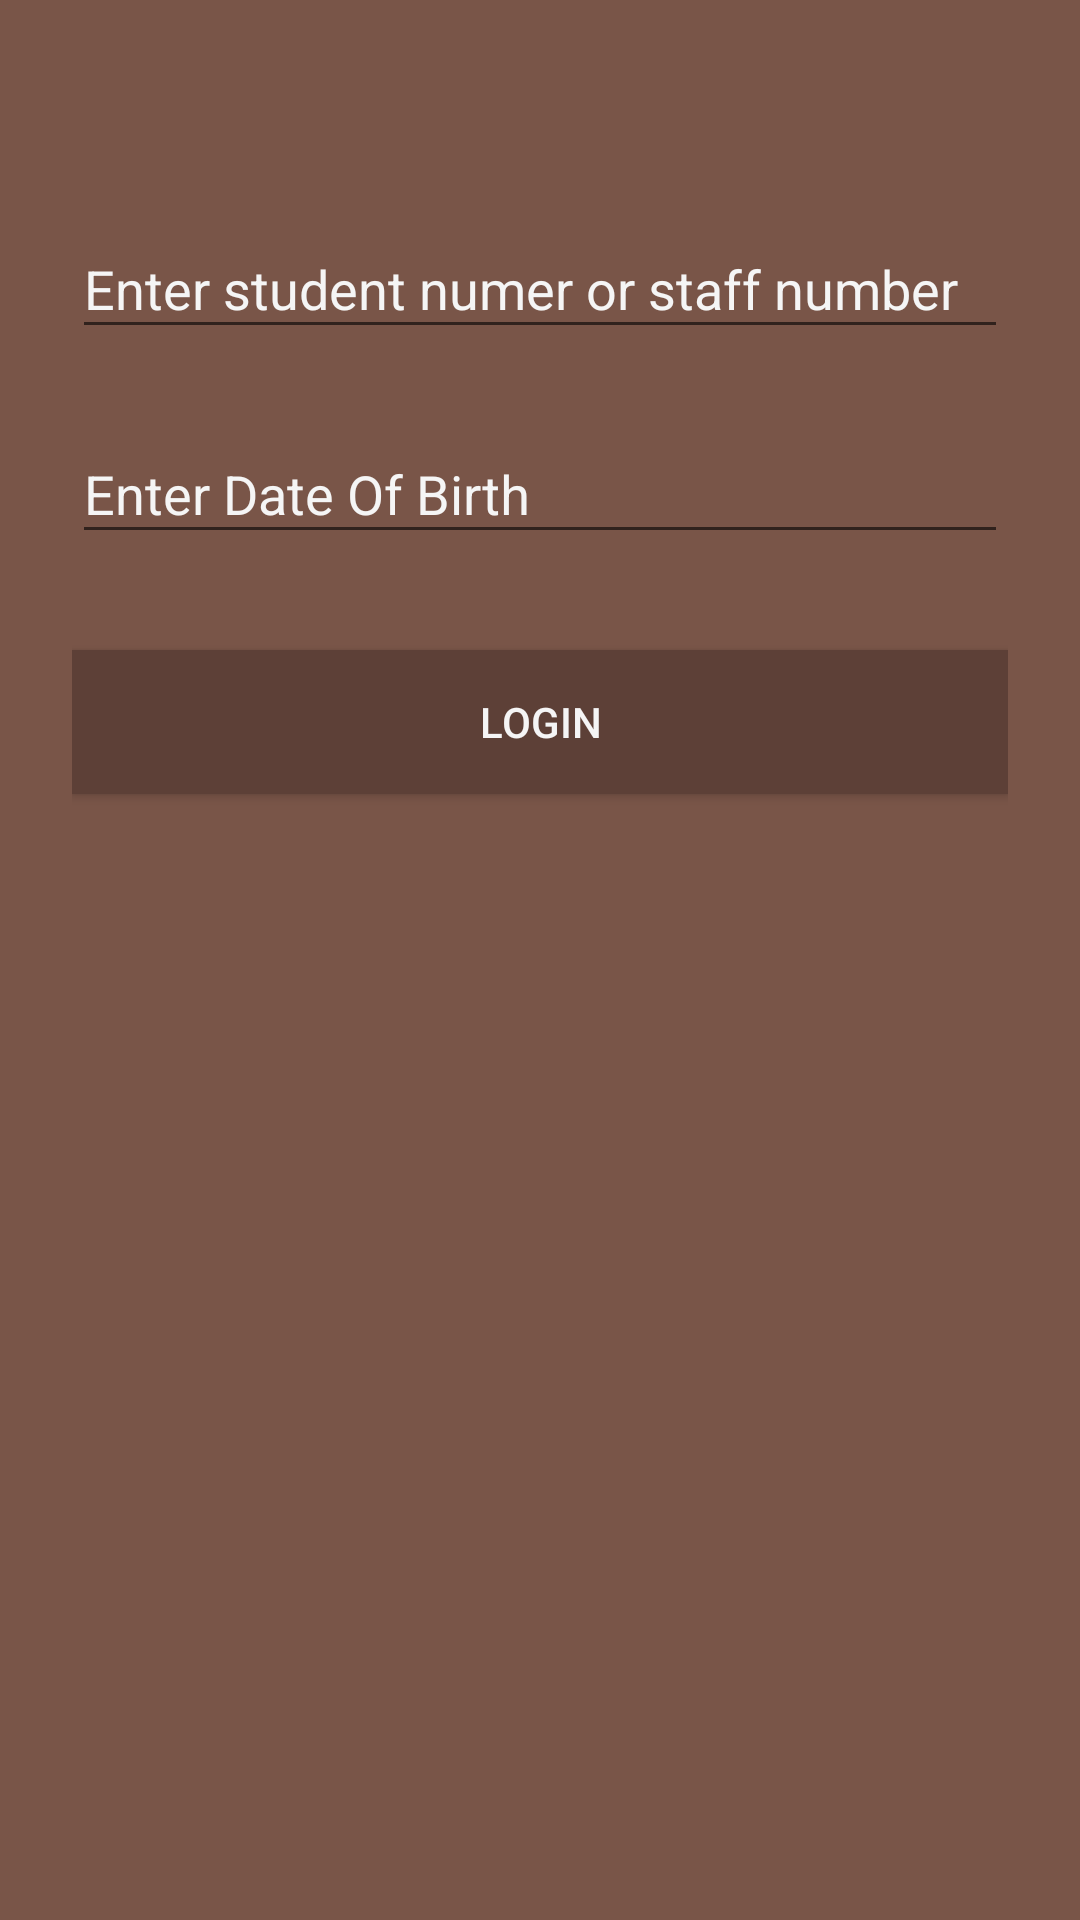

Write the Android layout XML for this screen, with the resource values it uses.
<!-- AndroidManifest.xml: application theme AppTheme -->
<!-- res/layout/activity_login.xml -->
<?xml version="1.0" encoding="utf-8"?>
<ScrollView xmlns:android="http://schemas.android.com/apk/res/android"
    android:layout_width="match_parent"
    android:layout_height="match_parent"
    android:fitsSystemWindows="true"
    android:background="@color/colorPrimary">

    <LinearLayout
        android:orientation="vertical"
        android:layout_width="match_parent"
        android:layout_height="wrap_content"
        android:paddingTop="56dp"
        android:paddingLeft="24dp"
        android:paddingRight="24dp"
        android:weightSum="1">
        
        
        <android.support.design.widget.TextInputLayout
            android:layout_width="match_parent"
            android:layout_height="wrap_content"
            android:layout_marginTop="8dp"
            android:layout_marginBottom="8dp"
            android:textColor="@color/window_background"
            android:textColorHint="@color/window_background">

            <EditText android:id="@+id/usernname"
                android:layout_width="match_parent"
                android:layout_height="wrap_content"
                android:inputType="text"
                android:hint="Enter student numer or staff number"
                android:textColor="@color/window_background"/>

        </android.support.design.widget.TextInputLayout>


        
        <android.support.design.widget.TextInputLayout
            android:layout_width="match_parent"
            android:layout_height="wrap_content"
            android:layout_marginTop="8dp"
            android:layout_marginBottom="8dp"
            android:textColor="@color/window_background"
            android:textColorHint="@color/window_background">

            <EditText android:id="@+id/password"
                android:layout_width="match_parent"
                android:layout_height="wrap_content"
                android:inputType="numberPassword"
                android:hint="Enter Date Of Birth"
                android:textColor="@color/window_background"/>
        </android.support.design.widget.TextInputLayout>


        <android.support.v7.widget.AppCompatButton
            android:id="@+id/btn_login"
            android:layout_width="fill_parent"
            android:layout_height="wrap_content"
            android:layout_marginTop="24dp"
            android:layout_marginBottom="24dp"
            android:padding="12dp"
            android:text="@string/Login"
            android:background="@color/colorPrimaryDark"
            android:textColor="@color/window_background"/>

    </LinearLayout>
</ScrollView>
<!-- resources referenced by this layout -->
<resources>
  <color name="colorPrimary">#795548</color>
  <color name="colorPrimaryDark">#5D4037</color>
  <color name="window_background">#FFF5F5F5</color>
  <string name="Login">login</string>
  <style name="AppTheme" parent="Theme.AppCompat.Light.DarkActionBar">
          
          <item name="colorPrimary">@color/colorPrimary</item>
          <item name="colorPrimaryDark">@color/colorPrimaryDark</item>
          <item name="colorAccent">@color/colorAccent</item>
      </style>
  <color name="colorAccent">#607D8B</color>
</resources>
